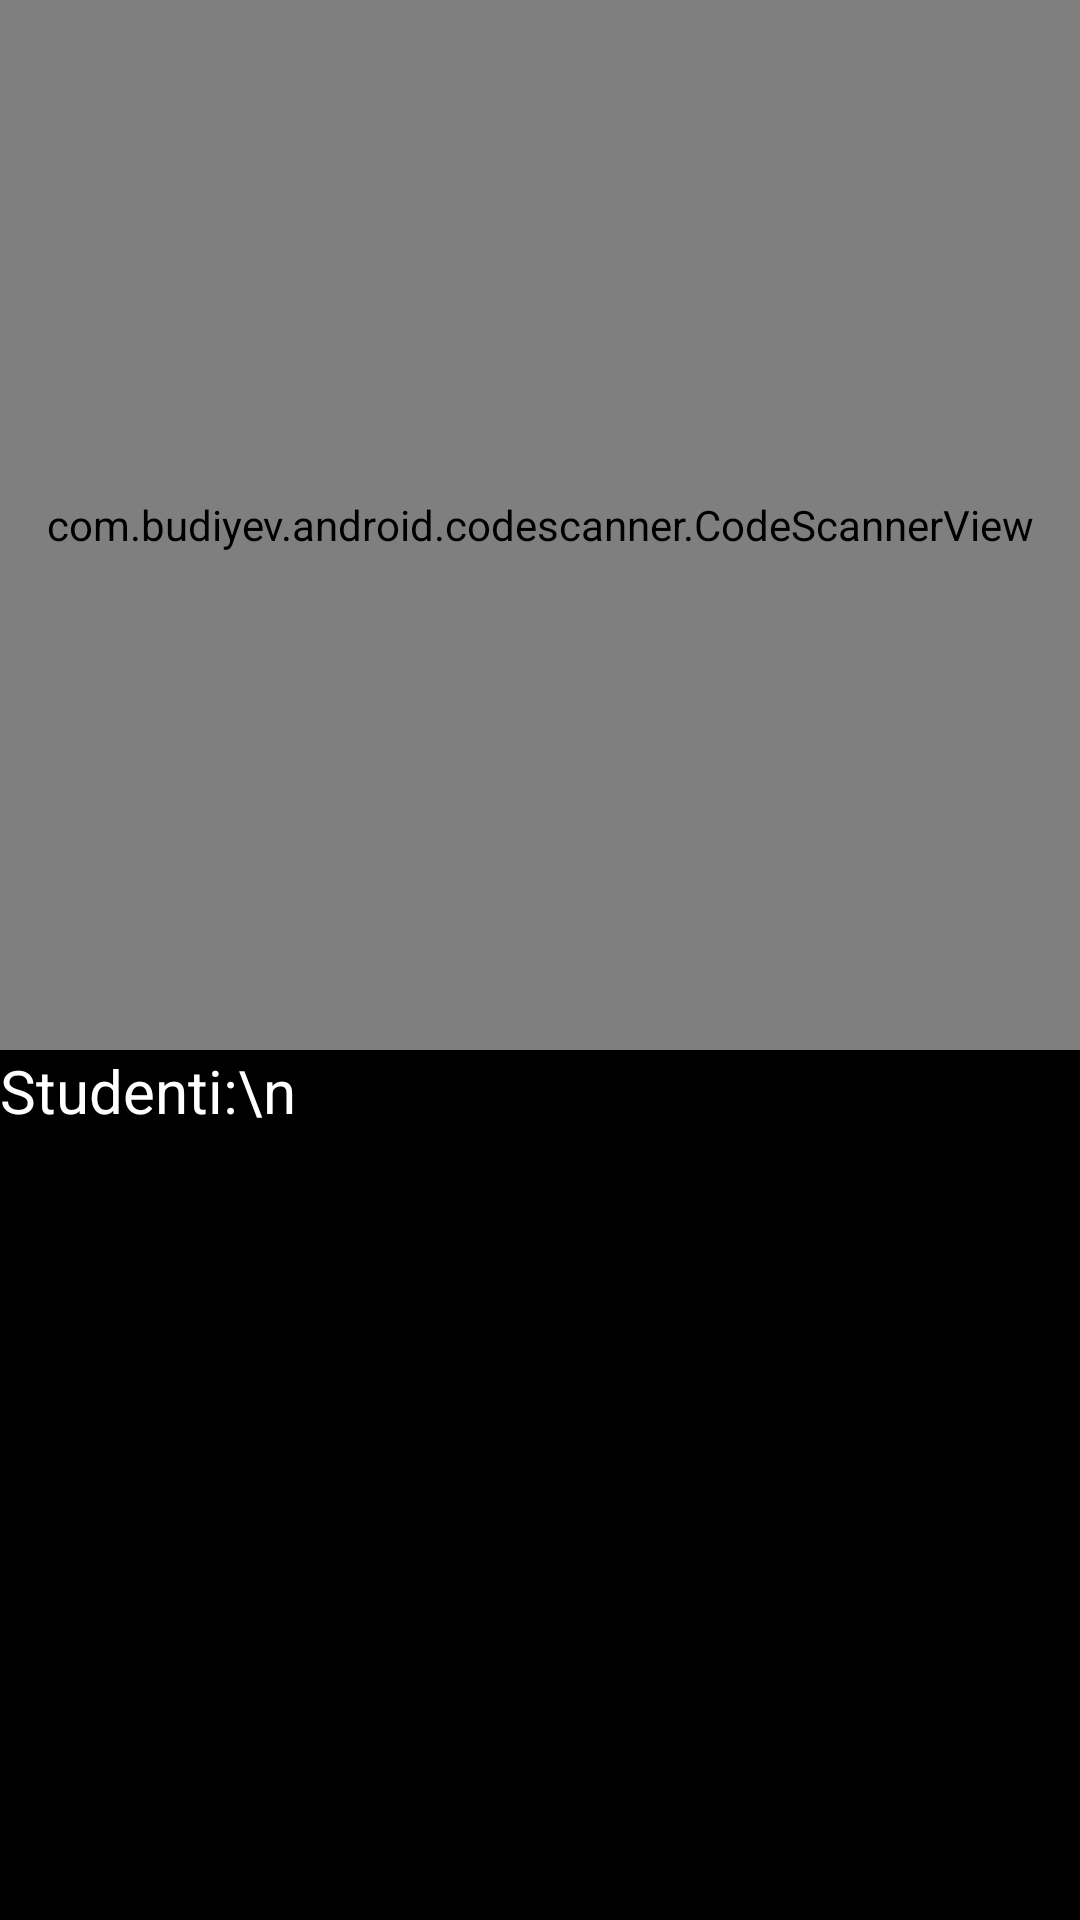

The Android layout XML behind this screen, and the referenced resources:
<!-- AndroidManifest.xml: application theme Theme.EPrisustvo -->
<!-- res/layout/fragment_profesor.xml -->
<?xml version="1.0" encoding="utf-8"?>
<RelativeLayout xmlns:android="http://schemas.android.com/apk/res/android"
    xmlns:tools="http://schemas.android.com/tools"
    android:layout_width="fill_parent"
    android:layout_height="fill_parent"
    android:background="@color/black"
    xmlns:app="http://schemas.android.com/apk/res-auto"
    tools:context=".ProfesorFragment">



    <TextView
        android:layout_width="fill_parent"
        android:layout_height="fill_parent"
        android:text="Studenti:\n"
        android:textSize="20dp"
        android:textColor="@color/white"
        android:id="@+id/list"
        android:layout_below="@+id/scanner_view"
        />



<com.budiyev.android.codescanner.CodeScannerView
    android:layout_width="match_parent"
    android:layout_height="350dp"
    android:id="@+id/scanner_view"
    app:flashButtonColor="@color/white"
    app:autoFocusButtonVisible="true"
    app:maskColor="#6F000000"
    app:autoFocusButtonColor="@color/white"
    />


</RelativeLayout>
<!-- resources referenced by this layout -->
<resources>
  <color name="black">#000000</color>
  <color name="white">#FFFFFFFF</color>
  <style name="Theme.EPrisustvo" parent="Theme.MaterialComponents.DayNight.DarkActionBar">
          
          <item name="colorPrimary">@color/purple_500</item>
          <item name="colorPrimaryVariant">@color/purple_700</item>
          <item name="colorOnPrimary">@color/white</item>
          
          <item name="colorSecondary">@color/teal_200</item>
          <item name="colorSecondaryVariant">@color/teal_700</item>
          <item name="colorOnSecondary">@color/black</item>
          
          <item name="android:statusBarColor" tools:targetApi="21">?attr/colorPrimaryVariant</item>
          
      </style>
  <color name="purple_500">#EE0000</color>
  <color name="purple_700">#00B389</color>
  <color name="teal_200">#FF03DAC5</color>
  <color name="teal_700">#FF018786</color>
</resources>
